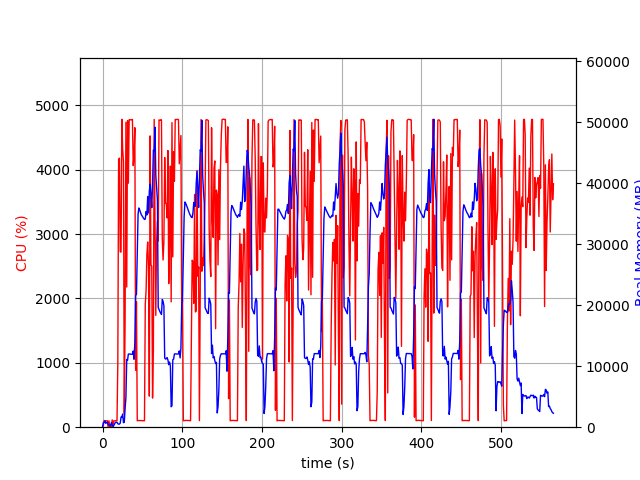

Values plotted in this chart, from the file beside it:
elapsed_time, nproc, cpu, mem_real, mem_virtual
3.528594970703125e-05, 1, 0.0, 6.918, 3185
1.006, 10, 29.8, 771.8, 4865
2.013, 4, 103.3, 794.9, 2482
3.02, 6, 100.3, 1029, 3466
4.027, 3, 100.3, 631.1, 2003
5.034, 3, 99.3, 731.9, 2211
6.042, 3, 99.2, 858.7, 2211
7.05, 4, 3.0, 396, 1950
8.057, 3, 99.3, 368.9, 1659
9.064, 3, 2.0, 318.6, 1607
10.07, 3, 2.0, 232.7, 1528
11.08, 6, 5.0, 753.2, 2930
12.09, 4, 114.1, 458.8, 2109
13.1, 1, 28.8, 92.91, 780.8
14.11, 1, 99.1, 276.9, 1261
15.12, 1, 100.3, 542.9, 1901
16.12, 1, 100.2, 796.9, 3181
17.13, 1, 99.2, 803.7, 2669
18.14, 1, 100.3, 803.7, 2669
19.15, 1, 993.2, 568.1, 6657
20.17, 1, 4163, 499.7, 6679
21.19, 1, 4180, 501.9, 6693
22.2, 1, 2726, 673.6, 7265
23.21, 1, 2721, 1658, 7265
24.22, 1, 4785, 1658, 7265
25.24, 1, 4313, 2154, 7265
26.26, 1, 4124, 740.1, 7273
27.27, 1, 208.6, 796.9, 8297
28.28, 1, 1654, 3042, 9349
29.33, 1, 4738, 4893, 11141
30.34, 1, 2178, 11091, 25545
31.37, 1, 4763, 10963, 25545
32.37, 1, 3792, 11990, 25545
33.39, 1, 4778, 11990, 25545
34.41, 1, 4779, 11990, 25545
35.43, 1, 4775, 11966, 25545
36.45, 1, 4780, 11966, 25545
37.47, 1, 4782, 11966, 25545
38.49, 1, 4066, 12478, 25545
39.5, 1, 4229, 11136, 25545
40.52, 1, 4654, 13917, 30488
41.53, 1, 885.8, 21565, 41668
42.54, 1, 1949, 21771, 62148
43.55, 1, 99.2, 28401, 62148
44.55, 1, 103.3, 34911, 62148
45.56, 1, 104.3, 35933, 62148
46.57, 1, 102.2, 35610, 62148
47.58, 1, 103.3, 35222, 62148
48.58, 1, 103.2, 34850, 62148
49.59, 1, 101.3, 34633, 62148
50.6, 1, 101.3, 34397, 62148
51.6, 1, 100.3, 34217, 62148
52.61, 1, 100.3, 34052, 62148
53.62, 1, 1913, 34114, 62148
54.63, 1, 2126, 35353, 62168
55.64, 1, 2686, 34793, 62168
56.65, 1, 2878, 37820, 62168
57.66, 1, 2508, 35112, 62168
58.68, 1, 483.2, 38716, 86744
59.69, 1, 4526, 39857, 86744
... 499 more rows
